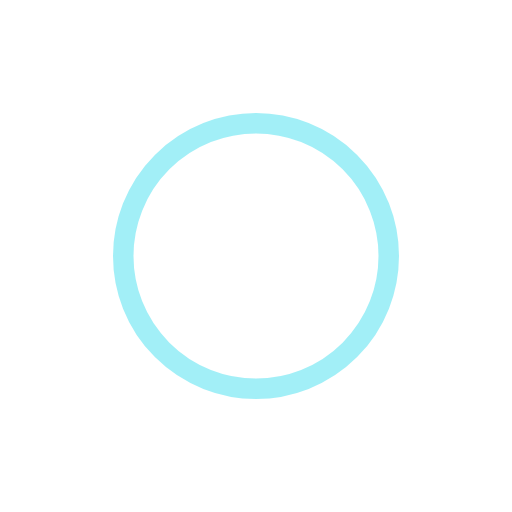
t = 0.00 s
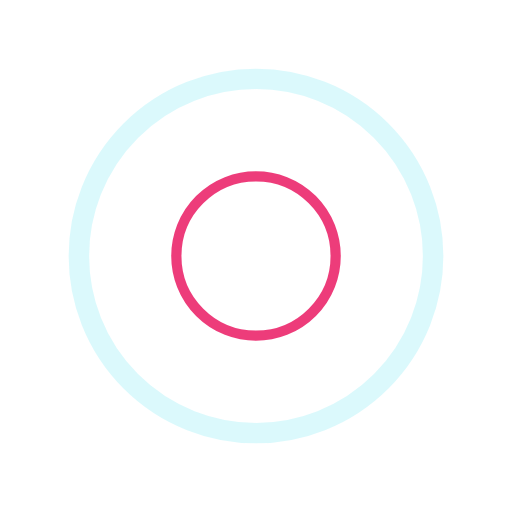
t = 0.34 s
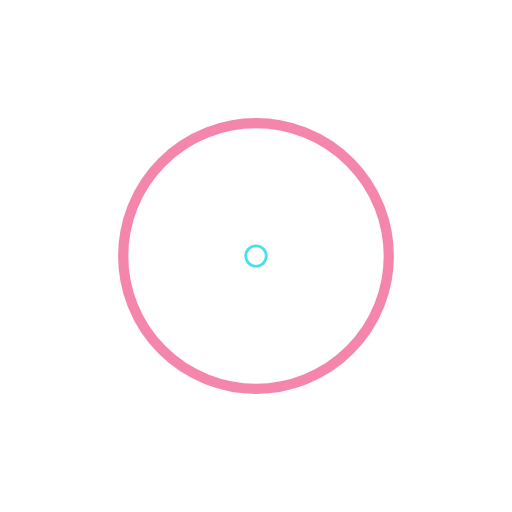
t = 0.68 s
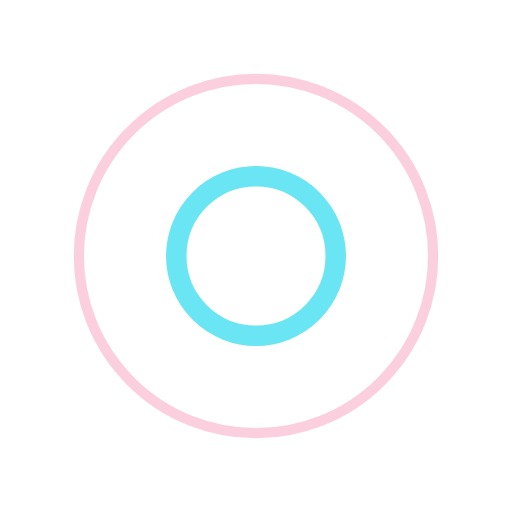
t = 1.01 s

The animated SVG that drew these frames (rendered in a browser with its animation timeline set to each time). Animation: 5 SMIL elements (animate=5); one cycle of 1.35 s, repeats indefinitely.

<?xml version="1.0" encoding="utf-8"?>
<svg xmlns="http://www.w3.org/2000/svg" xmlns:xlink="http://www.w3.org/1999/xlink" style="margin: auto; background: transparent; display: block; shape-rendering: auto;" width="100%" height="100%" viewBox="0 0 100 100" preserveAspectRatio="xMidYMid">
<circle cx="50" cy="50" r="0" fill="none" stroke="#e90c59" stroke-width="2">
  <animate attributeName="r" repeatCount="indefinite" dur="1.3513513513513513s" values="0;40" keyTimes="0;1" keySplines="0 0.2 0.8 1" calcMode="spline" begin="0s"></animate>
  <animate attributeName="opacity" repeatCount="indefinite" dur="1.3513513513513513s" values="1;0" keyTimes="0;1" keySplines="0.2 0 0.8 1" calcMode="spline" begin="0s"></animate>
</circle>
<circle cx="50" cy="50" r="0" fill="none" stroke="#46dff0" stroke-width="4">
  <animate attributeName="r" repeatCount="indefinite" dur="1.3513513513513513s" values="0;40" keyTimes="0;1" keySplines="0 0.2 0.8 1" calcMode="spline" begin="-0.6756756756756757s"></animate>
  <animate attributeName="opacity" repeatCount="indefinite" dur="1.3513513513513513s" values="1;0" keyTimes="0;1" keySplines="0.2 0 0.8 1" calcMode="spline" begin="-0.6756756756756757s"></animate>
</circle>
<circle cx="50" cy="50" r="0" fill="none" stroke="#FFF" stroke-width=".25">
  <animate attributeName="r" repeatCount="indefinite" dur="1.3513513513513513s" values="0;40" keyTimes="0;1" keySplines="0 0.2 0.8 1" calcMode="spline" begin="-0.45s"></animate>
  
</circle>
</svg>